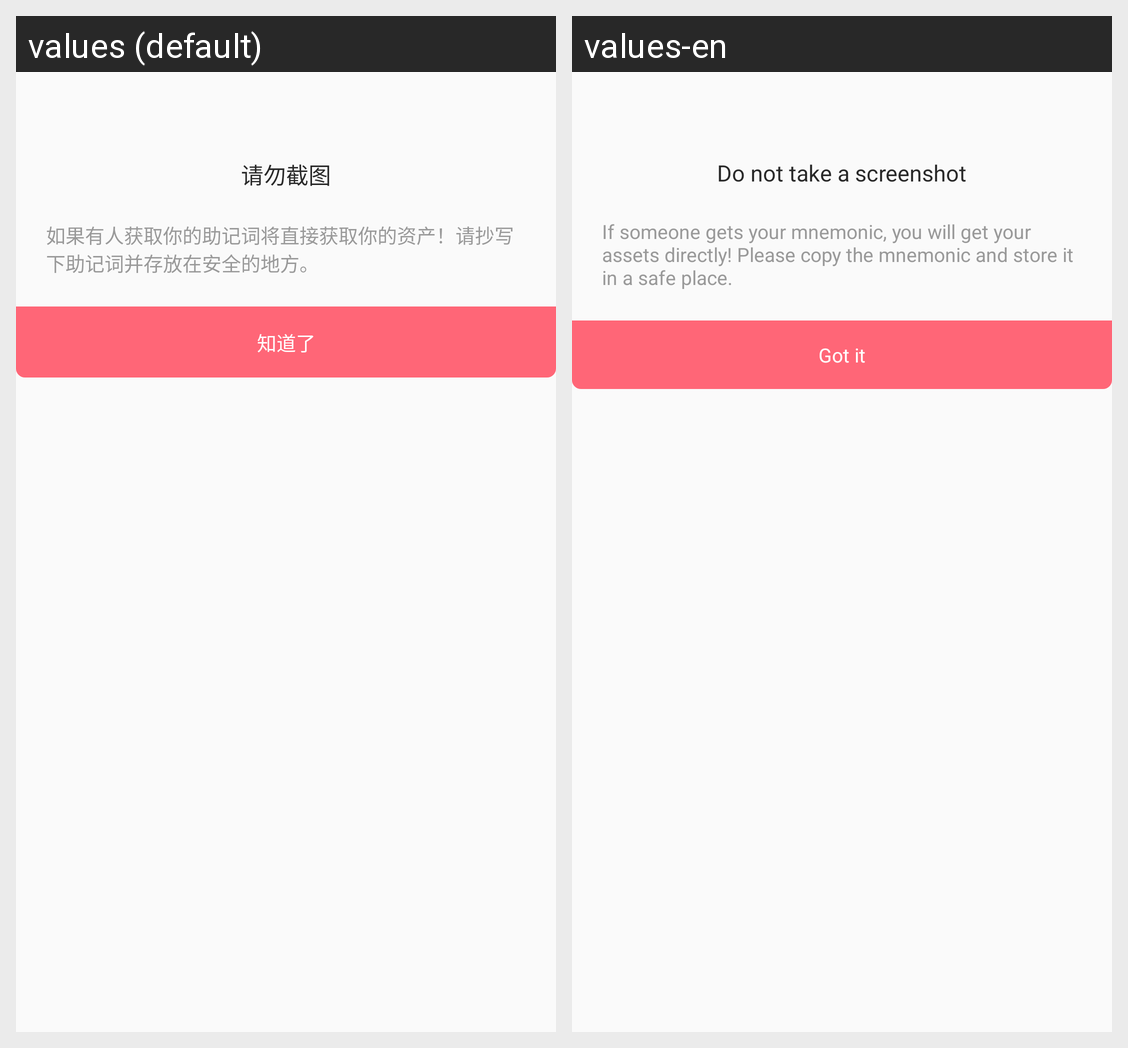

Strings drawn on this Android screen and how each of the app's shown locales translates them:
Android screen res/layout/dialog_mnemonic_backup_alert.xml rendered under 2 locales, left to right: values (default), values-en. Device: Nexus 5 (rendered at 1080×1920; each locale shown at half size, 540×960, under a caption strip naming it); theme AppTheme.NoActionBar.
Strings drawn on this screen, with the default value and each locale's value (text and hints the layout hard-codes, and strings that could not be matched under every locale, appear in the picture but are not listed):

mnemonic_backup_alert_title
  values: 请勿截图
  values-en: Do not take a screenshot

mnemonic_backup_alert_tips
  values: 如果有人获取你的助记词将直接获取你的资产！请抄写下助记词并存放在安全的地方。
  values-en: If someone gets your mnemonic, you will get your assets directly! Please copy the mnemonic and store it in a safe place.

mnemonic_backup_alert_btn
  values: 知道了
  values-en: Got it
